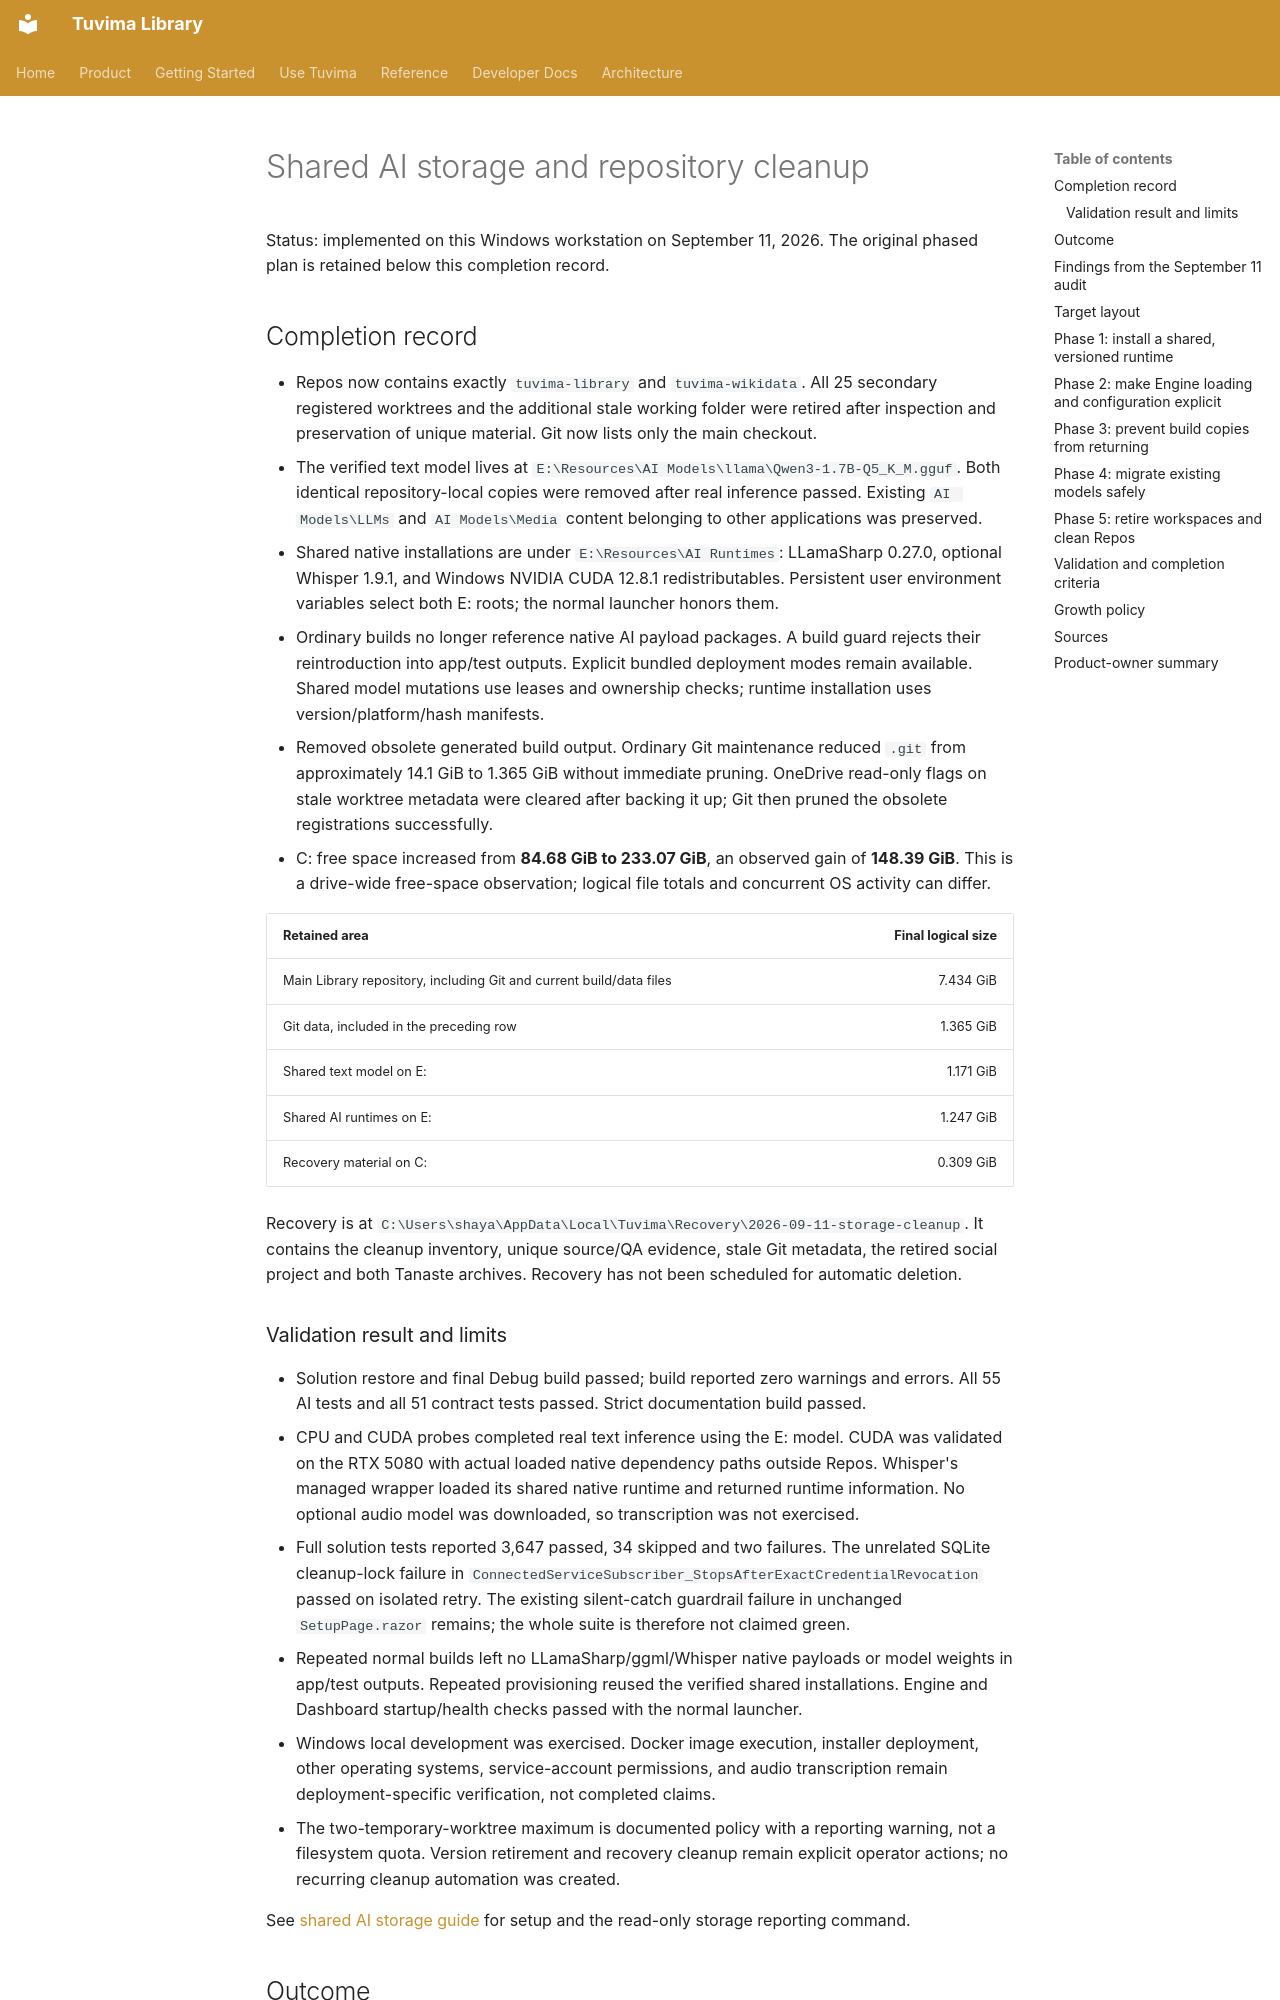

repository: Tuvima/tuvima_library · page: plans/shared-ai-storage-and-repository-cleanup-2026-09-11/index.html · generator: mkdocs

# Shared AI storage and repository cleanup

Status: implemented on this Windows workstation on September 11, 2026. The original phased plan is retained below this completion record.

## Completion record

- Repos now contains exactly `tuvima-library` and `tuvima-wikidata`. All 25 secondary registered worktrees and the additional stale working folder were retired after inspection and preservation of unique material. Git now lists only the main checkout.
- The verified text model lives at `E:\Resources\AI Models\llama\Qwen3-1.7B-Q5_K_M.gguf`. Both identical repository-local copies were removed after real inference passed. Existing `AI Models\LLMs` and `AI Models\Media` content belonging to other applications was preserved.
- Shared native installations are under `E:\Resources\AI Runtimes`: LLamaSharp 0.27.0, optional Whisper 1.9.1, and Windows NVIDIA CUDA 12.8.1 redistributables. Persistent user environment variables select both E: roots; the normal launcher honors them.
- Ordinary builds no longer reference native AI payload packages. A build guard rejects their reintroduction into app/test outputs. Explicit bundled deployment modes remain available. Shared model mutations use leases and ownership checks; runtime installation uses version/platform/hash manifests.
- Removed obsolete generated build output. Ordinary Git maintenance reduced `.git` from approximately 14.1 GiB to 1.365 GiB without immediate pruning. OneDrive read-only flags on stale worktree metadata were cleared after backing it up; Git then pruned the obsolete registrations successfully.
- C: free space increased from **84.68 GiB to 233.07 GiB**, an observed gain of **148.39 GiB**. This is a drive-wide free-space observation; logical file totals and concurrent OS activity can differ.

| Retained area | Final logical size |
| --- | ---: |
| Main Library repository, including Git and current build/data files | 7.434 GiB |
| Git data, included in the preceding row | 1.365 GiB |
| Shared text model on E: | 1.171 GiB |
| Shared AI runtimes on E: | 1.247 GiB |
| Recovery material on C: | 0.309 GiB |

Recovery is at `C:\Users\shaya\AppData\Local\Tuvima\Recovery\2026-09-11-storage-cleanup`. It contains the cleanup inventory, unique source/QA evidence, stale Git metadata, the retired social project and both Tanaste archives. Recovery has not been scheduled for automatic deletion.

### Validation result and limits

- Solution restore and final Debug build passed; build reported zero warnings and errors. All 55 AI tests and all 51 contract tests passed. Strict documentation build passed.
- CPU and CUDA probes completed real text inference using the E: model. CUDA was validated on the RTX 5080 with actual loaded native dependency paths outside Repos. Whisper's managed wrapper loaded its shared native runtime and returned runtime information. No optional audio model was downloaded, so transcription was not exercised.
- Full solution tests reported 3,647 passed, 34 skipped and two failures. The unrelated SQLite cleanup-lock failure in `ConnectedServiceSubscriber_StopsAfterExactCredentialRevocation` passed on isolated retry. The existing silent-catch guardrail failure in unchanged `SetupPage.razor` remains; the whole suite is therefore not claimed green.
- Repeated normal builds left no LLamaSharp/ggml/Whisper native payloads or model weights in app/test outputs. Repeated provisioning reused the verified shared installations. Engine and Dashboard startup/health checks passed with the normal launcher.
- Windows local development was exercised. Docker image execution, installer deployment, other operating systems, service-account permissions, and audio transcription remain deployment-specific verification, not completed claims.
- The two-temporary-worktree maximum is documented policy with a reporting warning, not a filesystem quota. Version retirement and recovery cleanup remain explicit operator actions; no recurring cleanup automation was created.

See [shared AI storage guide](../guides/shared-ai-storage.md) for setup and the read-only storage reporting command.
